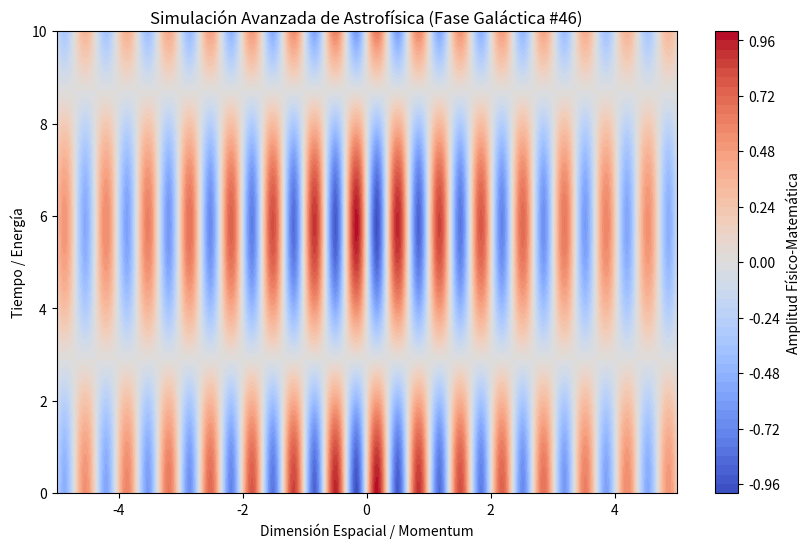

Write the Python code that produced this figure.
%matplotlib inline
# Simulación Galáctica: Astrofísica - Variante 46
import numpy as np
import matplotlib.pyplot as plt

# Parámetros Físicos Aleatorios
param_1 = 9.345
param_2 = 0.541
param_3 = 0.138

t = np.linspace(0, 10, 500)
x = np.linspace(-5, 5, 500)
X, T = np.meshgrid(x, t)

# Ecuación Base (Avanzada)
Z = np.sin(X * param_1) * np.cos(T * param_2) * np.exp(-np.abs(X) * param_3)

plt.figure(figsize=(10, 6))
plt.contourf(X, T, Z, 50, cmap='coolwarm')
plt.colorbar(label='Amplitud Físico-Matemática')
plt.title(r'Simulación Avanzada de Astrofísica (Fase Galáctica #46)')
plt.xlabel('Dimensión Espacial / Momentum')
plt.ylabel('Tiempo / Energía')
plt.show()
